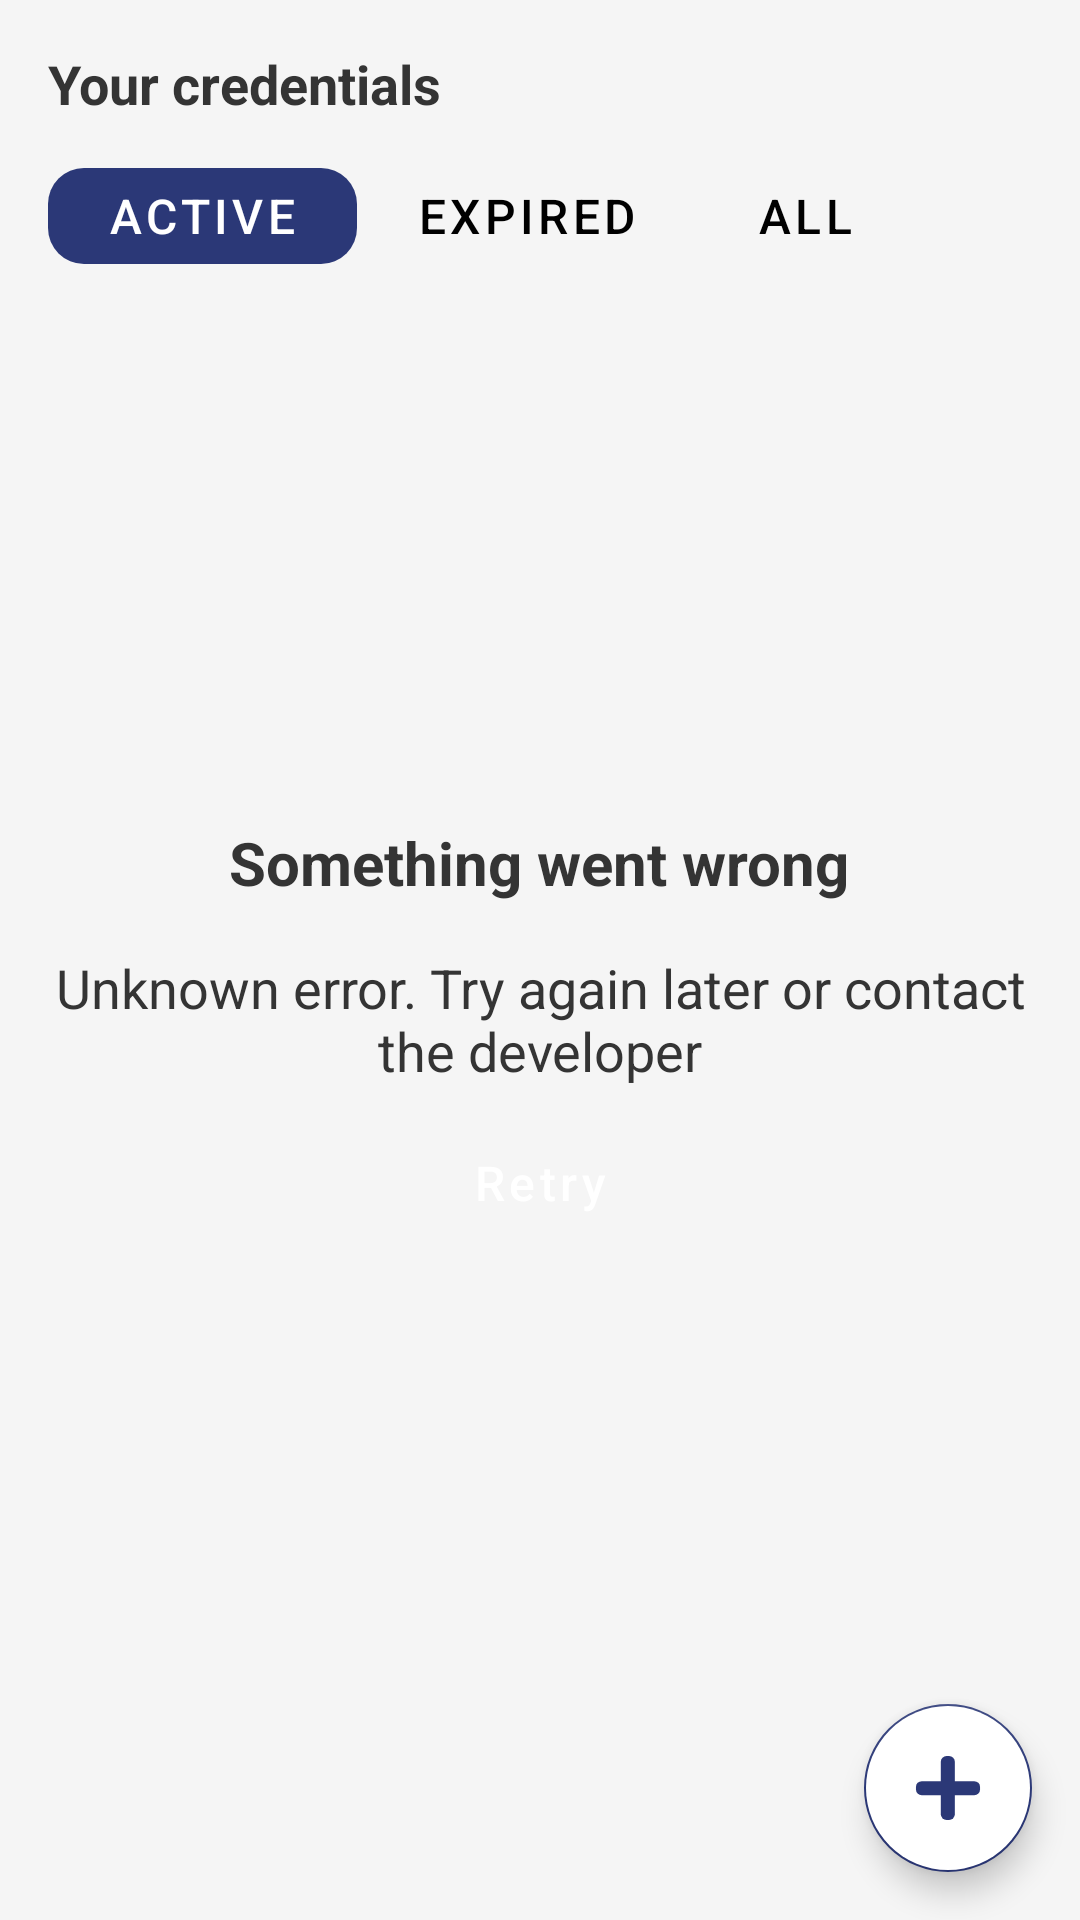

Android layout source for this screen:
<!-- AndroidManifest.xml: application theme Theme.AffinidiID -->
<!-- res/layout/fragment_credentials_list.xml -->
<?xml version="1.0" encoding="utf-8"?>
<androidx.constraintlayout.widget.ConstraintLayout xmlns:android="http://schemas.android.com/apk/res/android"
    xmlns:app="http://schemas.android.com/apk/res-auto"
    xmlns:tools="http://schemas.android.com/tools"
    android:layout_width="match_parent"
    android:layout_height="match_parent">

    <com.google.android.material.appbar.MaterialToolbar
        android:id="@+id/toolbar"
        style="@style/Toolbar"
        android:layout_width="0dp"
        android:layout_height="wrap_content"
        app:layout_constraintEnd_toEndOf="parent"
        app:layout_constraintStart_toStartOf="parent"
        app:layout_constraintTop_toTopOf="parent"
        app:title="Your credentials" />

    <com.google.android.material.tabs.TabLayout
        android:id="@+id/tabLayout"
        style="@style/TabLayoutStyle"
        android:layout_marginStart="@dimen/default_fragment_margin"
        android:layout_marginEnd="@dimen/default_fragment_margin"
        android:layout_width="0dp"
        android:layout_height="@dimen/tab_height"
        app:layout_constraintTop_toBottomOf="@id/toolbar"
        app:layout_constraintStart_toStartOf="parent"
        app:layout_constraintEnd_toEndOf="parent">

        <com.google.android.material.tabs.TabItem
            android:layout_width="wrap_content"
            android:layout_height="wrap_content"
            android:text="@string/active" />

        <com.google.android.material.tabs.TabItem
            android:layout_width="wrap_content"
            android:layout_height="wrap_content"
            android:text="@string/expired" />

        <com.google.android.material.tabs.TabItem
            android:layout_width="wrap_content"
            android:layout_height="wrap_content"
            android:text="@string/all" />

    </com.google.android.material.tabs.TabLayout>


    <androidx.recyclerview.widget.RecyclerView
        android:id="@+id/recycler"
        android:layout_width="0dp"
        android:layout_height="0dp"
        android:paddingStart="@dimen/default_fragment_margin"
        android:paddingEnd="@dimen/default_fragment_margin"
        android:layout_marginTop="12dp"
        app:layout_constraintBottom_toBottomOf="parent"
        app:layout_constraintEnd_toEndOf="parent"
        app:layout_constraintStart_toStartOf="parent"
        app:layout_constraintTop_toBottomOf="@id/tabLayout"
        tools:listitem="@layout/view_credential_item" />

    <com.google.android.material.floatingactionbutton.FloatingActionButton
        android:id="@+id/addCredentialBtn"
        style="@style/FloatingActionButtonStyle"
        android:contentDescription="@string/cd_add_credential_button"
        android:src="@drawable/ic_add"
        android:layout_width="wrap_content"
        android:layout_height="wrap_content"
        android:layout_margin="@dimen/default_fragment_margin"
        app:layout_constraintBottom_toBottomOf="parent"
        app:layout_constraintEnd_toEndOf="parent" />

    <include
        android:id="@+id/errorView"
        layout="@layout/layout_error_view"
        android:layout_width="0dp"
        android:layout_height="wrap_content"
        android:layout_margin="@dimen/default_fragment_margin"
        app:layout_constraintBottom_toBottomOf="parent"
        app:layout_constraintEnd_toEndOf="parent"
        app:layout_constraintStart_toStartOf="parent"
        app:layout_constraintTop_toBottomOf="@id/toolbar"
        tools:visibility="gone"/>

    <include
        android:id="@+id/progressView"
        layout="@layout/layout_progress_view"
        android:layout_width="0dp"
        android:layout_height="0dp"
        android:visibility="gone"
        app:layout_constraintBottom_toBottomOf="parent"
        app:layout_constraintEnd_toEndOf="parent"
        app:layout_constraintStart_toStartOf="parent"
        app:layout_constraintTop_toTopOf="parent"
        tools:visibility="gone" />

    <include
        android:layout_width="wrap_content"
        android:layout_height="wrap_content"
        android:id="@+id/noCredentialsStub"
        layout="@layout/layout_no_credentials_stub"
        app:layout_constraintBottom_toBottomOf="parent"
        app:layout_constraintEnd_toEndOf="parent"
        app:layout_constraintStart_toStartOf="parent"
        app:layout_constraintTop_toBottomOf="@id/toolbar"
        android:visibility="gone"
        tools:visibility="gone"/>

</androidx.constraintlayout.widget.ConstraintLayout>
<!-- res/layout/view_credential_item.xml (included above) -->
<?xml version="1.0" encoding="utf-8"?>
<androidx.constraintlayout.widget.ConstraintLayout xmlns:android="http://schemas.android.com/apk/res/android"
    xmlns:tools="http://schemas.android.com/tools"
    xmlns:app="http://schemas.android.com/apk/res-auto"
    style="@style/CredentialCardStyle"
    android:clickable="true"
    android:focusable="true"
    tools:layout_marginBottom="16dp"
    android:layout_width="match_parent"
    android:layout_height="wrap_content">

    <TextView
        android:id="@+id/credentialTypeView"
        style="@style/CredentialCardTitle"
        android:layout_width="0dp"
        android:layout_height="wrap_content"
        android:layout_marginEnd="8dp"
        app:layout_constraintEnd_toStartOf="@+id/credentialId"
        app:layout_constraintStart_toStartOf="parent"
        app:layout_constraintTop_toTopOf="parent"
        tools:text="EmailCredential вакупупкупупку" />


    <TextView
        android:id="@+id/issuanceDate"
        style="@style/CredentialCardIssuanceDate"
        android:layout_width="wrap_content"
        android:layout_height="wrap_content"
        android:layout_marginTop="12dp"
        app:layout_constraintStart_toStartOf="parent"
        app:layout_constraintTop_toBottomOf="@+id/credentialTypeView"
        tools:text="Active until 19/Now/2020" />

    <TextView
        android:id="@+id/credentialId"
        style="@style/CredentialCardId"
        android:layout_width="120dp"
        android:layout_height="wrap_content"
        android:textAlignment="center"
        app:layout_constraintEnd_toEndOf="parent"
        app:layout_constraintTop_toTopOf="parent"
        tools:text="claimId:dceee057b75992e7" />

    <ImageView
        android:layout_width="@dimen/credential_item_pic_size"
        android:layout_height="@dimen/credential_item_pic_size"
        android:src="@drawable/ic_credential_mark"
        app:layout_constraintEnd_toEndOf="parent"
        app:layout_constraintStart_toStartOf="@+id/credentialId"
        app:layout_constraintTop_toBottomOf="@+id/credentialId" />

</androidx.constraintlayout.widget.ConstraintLayout>
<!-- res/layout/layout_error_view.xml (included above) -->
<?xml version="1.0" encoding="utf-8"?>
<LinearLayout android:layout_width="wrap_content"
    android:layout_height="wrap_content"
    android:orientation="vertical"
    android:gravity="center_horizontal|center_vertical"
    xmlns:tools="http://schemas.android.com/tools"
    xmlns:android="http://schemas.android.com/apk/res/android">

    <TextView
        android:id="@+id/errorTitle"
        style="@style/ErrorViewTitle"
        tools:text="@string/error_unknown_title"
        android:layout_width="wrap_content"
        android:layout_height="wrap_content" />

    <TextView
        android:id="@+id/errorText"
        style="@style/ErrorViewText"
        android:layout_marginTop="@dimen/error_view_spacing"
        tools:text="@string/error_unknown"
        android:layout_width="wrap_content"
        android:layout_height="wrap_content"/>

    <Button
        android:id="@+id/retryBtn"
        android:layout_marginTop="4dp"
        style="@style/PrimaryButton"
        android:text="@string/retry"
        android:layout_width="match_parent"
        android:layout_height="wrap_content"/>

</LinearLayout>
<!-- res/layout/layout_progress_view.xml (included above) -->
<?xml version="1.0" encoding="utf-8"?>
<FrameLayout android:id="@+id/progressView"
    style="@style/ProgressFrameLayout"
    android:layout_width="match_parent"
    android:layout_height="match_parent"
    app:layout_constraintBottom_toBottomOf="parent"
    app:layout_constraintEnd_toEndOf="parent"
    app:layout_constraintStart_toStartOf="parent"
    app:layout_constraintTop_toBottomOf="@id/toolbar"
    xmlns:android="http://schemas.android.com/apk/res/android"
    xmlns:app="http://schemas.android.com/apk/res-auto">

    <ProgressBar
        style="@style/ProgressBar"
        android:layout_width="wrap_content"
        android:layout_height="wrap_content"
        android:layout_gravity="center_vertical|center_horizontal" />

</FrameLayout>
<!-- res/layout/layout_no_credentials_stub.xml (included above) -->
<?xml version="1.0" encoding="utf-8"?>
<TextView xmlns:android="http://schemas.android.com/apk/res/android"
    android:layout_width="match_parent"
    android:layout_height="match_parent"
    style="@style/NoCredentialsText"
    android:text="@string/no_credentials_stub_text"
    android:textStyle="bold"/>
<!-- resources referenced by this layout -->
<resources>
  <dimen name="credential_item_pic_size">96dp</dimen>
  <dimen name="default_fragment_margin">16dp</dimen>
  <dimen name="error_view_spacing">16dp</dimen>
  <dimen name="tab_height">32dp</dimen>
  <string name="active">Active</string>
  <string name="all">All</string>
  <string name="cd_add_credential_button">This is a plus button to add a new credential in the wallet</string>
  <string name="error_unknown">Unknown error. Try again later or contact the developer</string>
  <string name="error_unknown_title">Something went wrong</string>
  <string name="expired">Expired</string>
  <string name="no_credentials_stub_text">You have no credentials in the wallet</string>
  <string name="retry">Retry</string>
  <style name="CredentialCardIssuanceDate">
          <item name="android:textSize">16sp</item>
          <item name="android:textColor">@color/white</item>
      </style>
  <style name="CredentialCardTitle">
          <item name="android:textSize">18sp</item>
          <item name="android:textStyle">bold</item>
          <item name="android:textColor">@color/white</item>
      </style>
  <style name="ErrorViewText">
          <item name="android:textSize">@dimen/error_view_text</item>
          <item name="android:textColor">@color/gray_500</item>
          <item name="android:textAlignment">center</item>
      </style>
  <style name="FloatingActionButtonStyle">
          <item name="android:backgroundTint">@color/white</item>
          <item name="tint">?attr/colorPrimary</item>
          <item name="rippleColor">@color/black_transp_10</item>
      </style>
  <style name="ProgressBar">
          <item name="android:indeterminateTint">?attr/colorSecondary</item>
          <item name="android:layout_width">@dimen/progress_bar_size</item>
          <item name="android:layout_height">56dp</item>
      </style>
  <dimen name="credential_item_id_padding_horizontal">8dp</dimen>
  <dimen name="credential_item_id_padding_vertical">4dp</dimen>
  <color name="white">#FFFFFFFF</color>
  <dimen name="credential_item_min_height">160dp</dimen>
  <dimen name="credential_item_padding">16dp</dimen>
  <dimen name="credential_item_elevation">8dp</dimen>
  <dimen name="error_view_text">18sp</dimen>
  <color name="gray_500">#343434</color>
  <dimen name="error_view_tile_text">20sp</dimen>
  <color name="black_transp_10">#1A000000</color>
  <dimen name="primary_button_corner_radius">12dp</dimen>
  <dimen name="primary_button_height">56dp</dimen>
  <dimen name="primary_button_text_size">16sp</dimen>
  <dimen name="progress_bar_size">56dp</dimen>
  <color name="white_transp_50">#80FFFFFF</color>
  <dimen name="primary_card_elevation">12dp</dimen>
  <color name="black">#FF000000</color>
  <style name="TabTextAppearance">
          <item name="android:textSize">16sp</item>
      </style>
  <style name="ToolbarTextAppearance">
          <item name="android:textColor">@color/gray_500</item>
          <item name="android:textSize">18sp</item>
          <item name="android:textStyle">bold</item>
      </style>
  <color name="blue_500">#2B3877</color>
  <color name="blue_600">#192354</color>
  <color name="blue_400">#2B3877</color>
  <color name="blue_300">#4A5FC6</color>
  <color name="gray_10">#F5F5F5</color>
  <style name="ToolbarNavIconStyle" parent="Widget.AppCompat.Toolbar.Button.Navigation">
          <item name="tint">@color/gray_500</item>
      </style>
  <style name="SnackBarStyle">
          <item name="android:layout_margin">@dimen/snackbar_margin</item>
      </style>
  <dimen name="credential_item_id_corners">12dp</dimen>
  <dimen name="credential_item_corners">16dp</dimen>
  <dimen name="tab_corner">12dp</dimen>
  <dimen name="snackbar_margin">16dp</dimen>
  <dimen name="snackbar_text">16sp</dimen>
  <dimen name="snackbar_padding_horizontal">20dp</dimen>
</resources>
